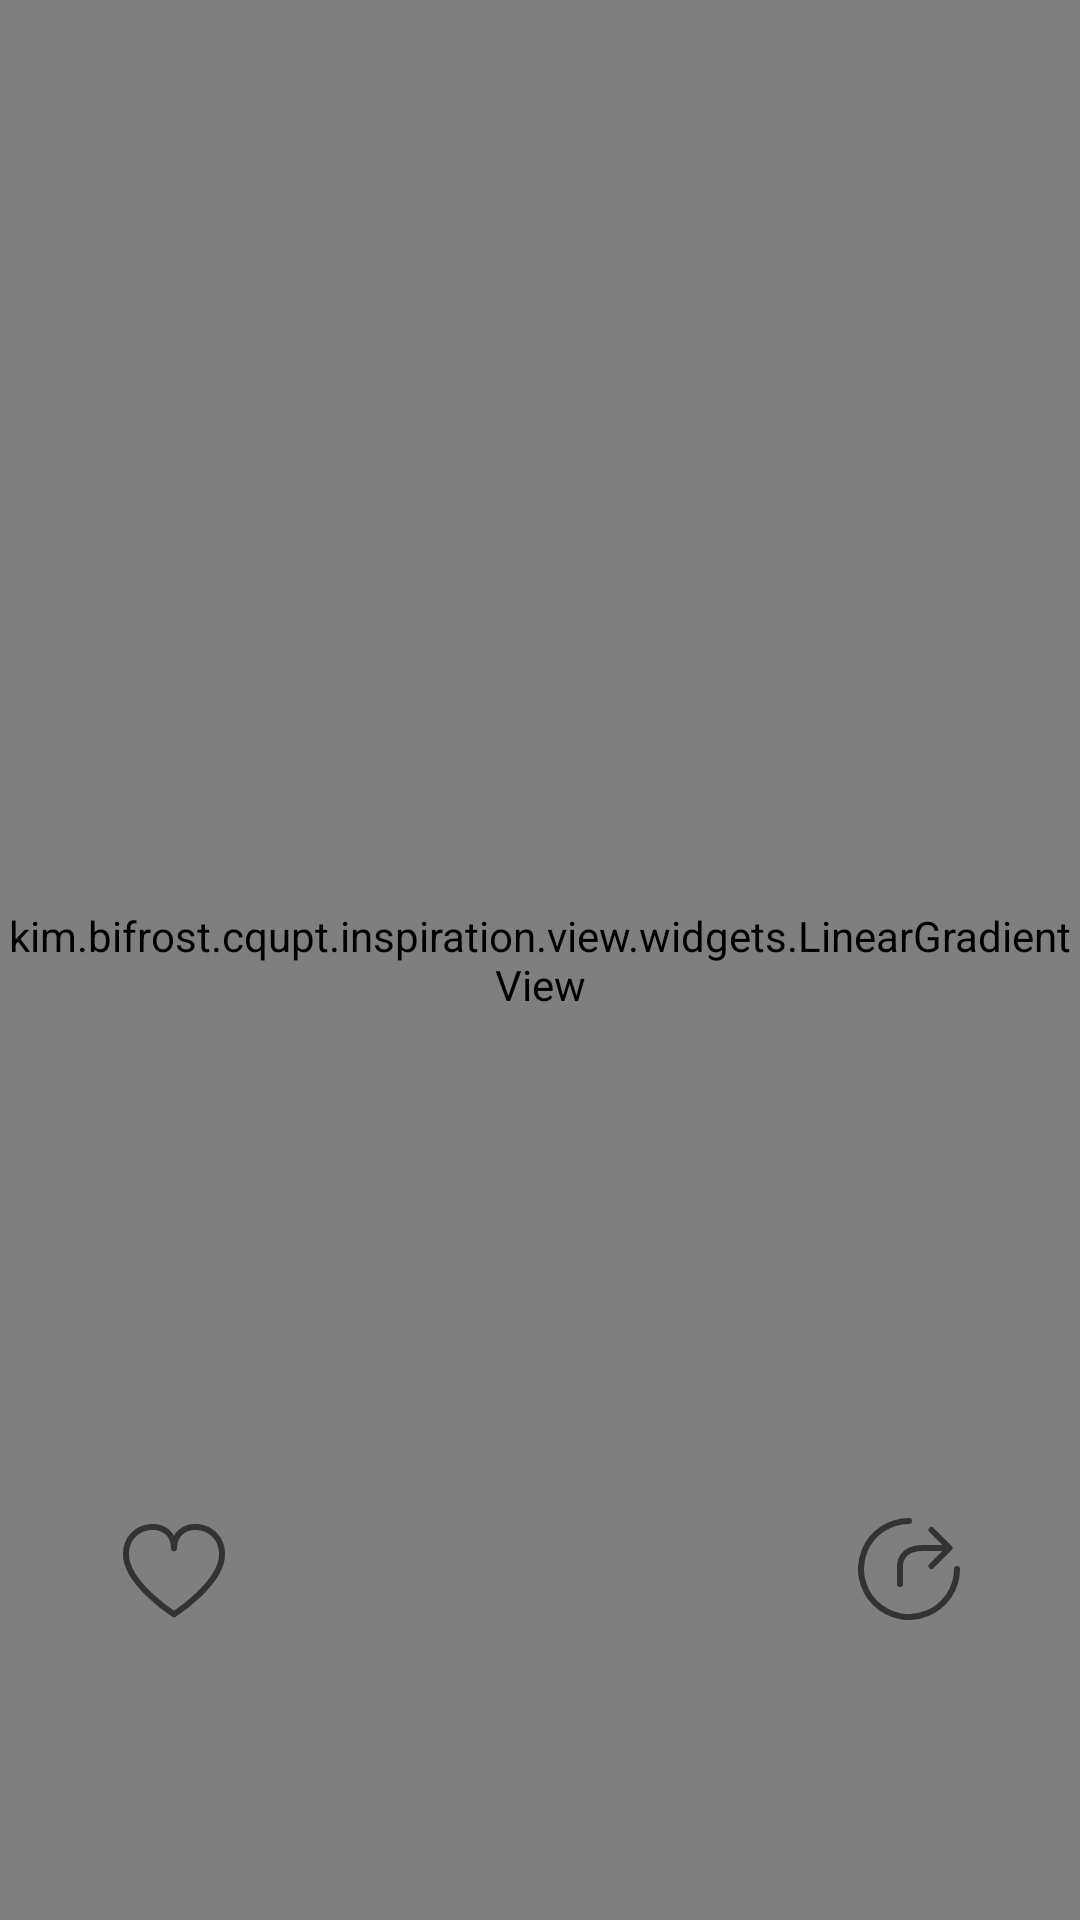

Android layout source for this screen:
<!-- AndroidManifest.xml: application theme Theme.Inspiration -->
<!-- res/layout/activity_gradient.xml -->
<?xml version="1.0" encoding="utf-8"?>
<FrameLayout xmlns:android="http://schemas.android.com/apk/res/android"
    xmlns:app="http://schemas.android.com/apk/res-auto"
    xmlns:tools="http://schemas.android.com/tools"
    android:id="@+id/bg_gradient"
    android:layout_width="match_parent"
    android:layout_height="match_parent"
    tools:context=".view.activity.GradientActivity">

    <kim.bifrost.cqupt.inspiration.view.widgets.LinearGradientView
        android:id="@+id/lgv"
        android:layout_width="match_parent"
        android:layout_height="match_parent" />

    <LinearLayout
        android:orientation="vertical"
        android:layout_width="match_parent"
        android:layout_height="match_parent">
        <kim.bifrost.cqupt.inspiration.view.widgets.StatusBar
            android:layout_width="0dp"
            android:layout_height="0dp" />

        <androidx.appcompat.widget.Toolbar
            android:background="@android:color/transparent"
            android:id="@+id/toolbar"
            android:layout_width="match_parent"
            android:layout_height="?actionBarSize" />
    </LinearLayout>

    <ImageView
        android:id="@+id/iv_like"
        android:layout_gravity="bottom"
        android:layout_marginHorizontal="40dp"
        android:layout_marginVertical="100dp"
        android:layout_width="wrap_content"
        android:layout_height="wrap_content"
        android:src="@drawable/ic_icon_heart_48"
        tools:ignore="ContentDescription" />

    <ImageView
        android:id="@+id/iv_transmit"
        android:layout_gravity="bottom|end"
        android:layout_marginHorizontal="40dp"
        android:layout_marginVertical="100dp"
        android:layout_width="wrap_content"
        android:layout_height="wrap_content"
        android:src="@drawable/ic_icon_share_48"
        tools:ignore="ContentDescription" />

</FrameLayout>
<!-- resources referenced by this layout -->
<resources>
  <!-- drawable ic_icon_heart_48 (drawable) -->
  <vector xmlns:android="http://schemas.android.com/apk/res/android"
      android:width="36dp"
      android:height="33dp"
      android:viewportWidth="36"
      android:viewportHeight="33">
    <path
        android:pathData="M18,9.094C18,-1.215 1.98,-0.115 1.98,11.096C1.98,20.808 18,31.121 18,31.121C18,31.121 34.02,20.809 34.02,11.096C34.02,-0.115 18,-1.215 18,9.094Z"
        android:strokeLineJoin="round"
        android:strokeWidth="2"
        android:fillColor="#00000000"
        android:strokeColor="#333333"
        android:strokeLineCap="round"/>
  </vector>
  <!-- drawable ic_icon_share_48 (drawable) -->
  <vector xmlns:android="http://schemas.android.com/apk/res/android"
      android:width="34dp"
      android:height="34dp"
      android:viewportWidth="34"
      android:viewportHeight="34">
    <path
        android:pathData="M33,17C33,20.1645 32.0616,23.2579 30.3035,25.8891C28.5454,28.5203 26.0466,30.5711 23.1229,31.7821C20.1993,32.9931 16.9823,33.3099 13.8786,32.6926C10.7749,32.0752 7.9239,30.5513 5.6863,28.3137C3.4487,26.0761 1.9248,23.2251 1.3074,20.1214C0.6901,17.0177 1.0069,13.8007 2.2179,10.8771C3.4289,7.9535 5.4797,5.4546 8.1109,3.6965C10.7421,1.9384 13.8355,1 17,1"
        android:strokeLineJoin="round"
        android:strokeWidth="2"
        android:fillColor="#00000000"
        android:strokeColor="#333333"
        android:strokeLineCap="round"/>
    <path
        android:pathData="M24.5,16L30.5,10L24.5,4"
        android:strokeLineJoin="round"
        android:strokeWidth="2"
        android:fillColor="#00000000"
        android:strokeColor="#333333"
        android:strokeLineCap="round"/>
    <path
        android:pathData="M14,22V15.6C14,15.6 14,10 21.5,10H30"
        android:strokeLineJoin="round"
        android:strokeWidth="2"
        android:fillColor="#00000000"
        android:strokeColor="#333333"
        android:strokeLineCap="round"/>
  </vector>
  <style name="Theme.Inspiration" parent="Theme.MaterialComponents.Light.NoActionBar.Bridge">
          
          <item name="colorPrimary">@color/purple_500</item>
          <item name="colorPrimaryVariant">@color/purple_700</item>
          <item name="colorOnPrimary">@color/white</item>
          
          <item name="colorSecondary">@color/teal_200</item>
          <item name="colorSecondaryVariant">@color/teal_700</item>
          <item name="colorOnSecondary">@color/black</item>
          
          <item name="android:statusBarColor" tools:targetApi="l">?attr/colorPrimaryVariant</item>
          
      </style>
  <!-- not gathered from this repository: default colours our renderer supplied (Android Studio template values) -->
  <color name="purple_500">#FF6200EE</color>
  <color name="purple_700">#FF3700B3</color>
  <color name="teal_200">#FF03DAC5</color>
  <color name="teal_700">#FF018786</color>
  <color name="black">#FF000000</color>
  <color name="white">#FFFFFFFF</color>
</resources>
